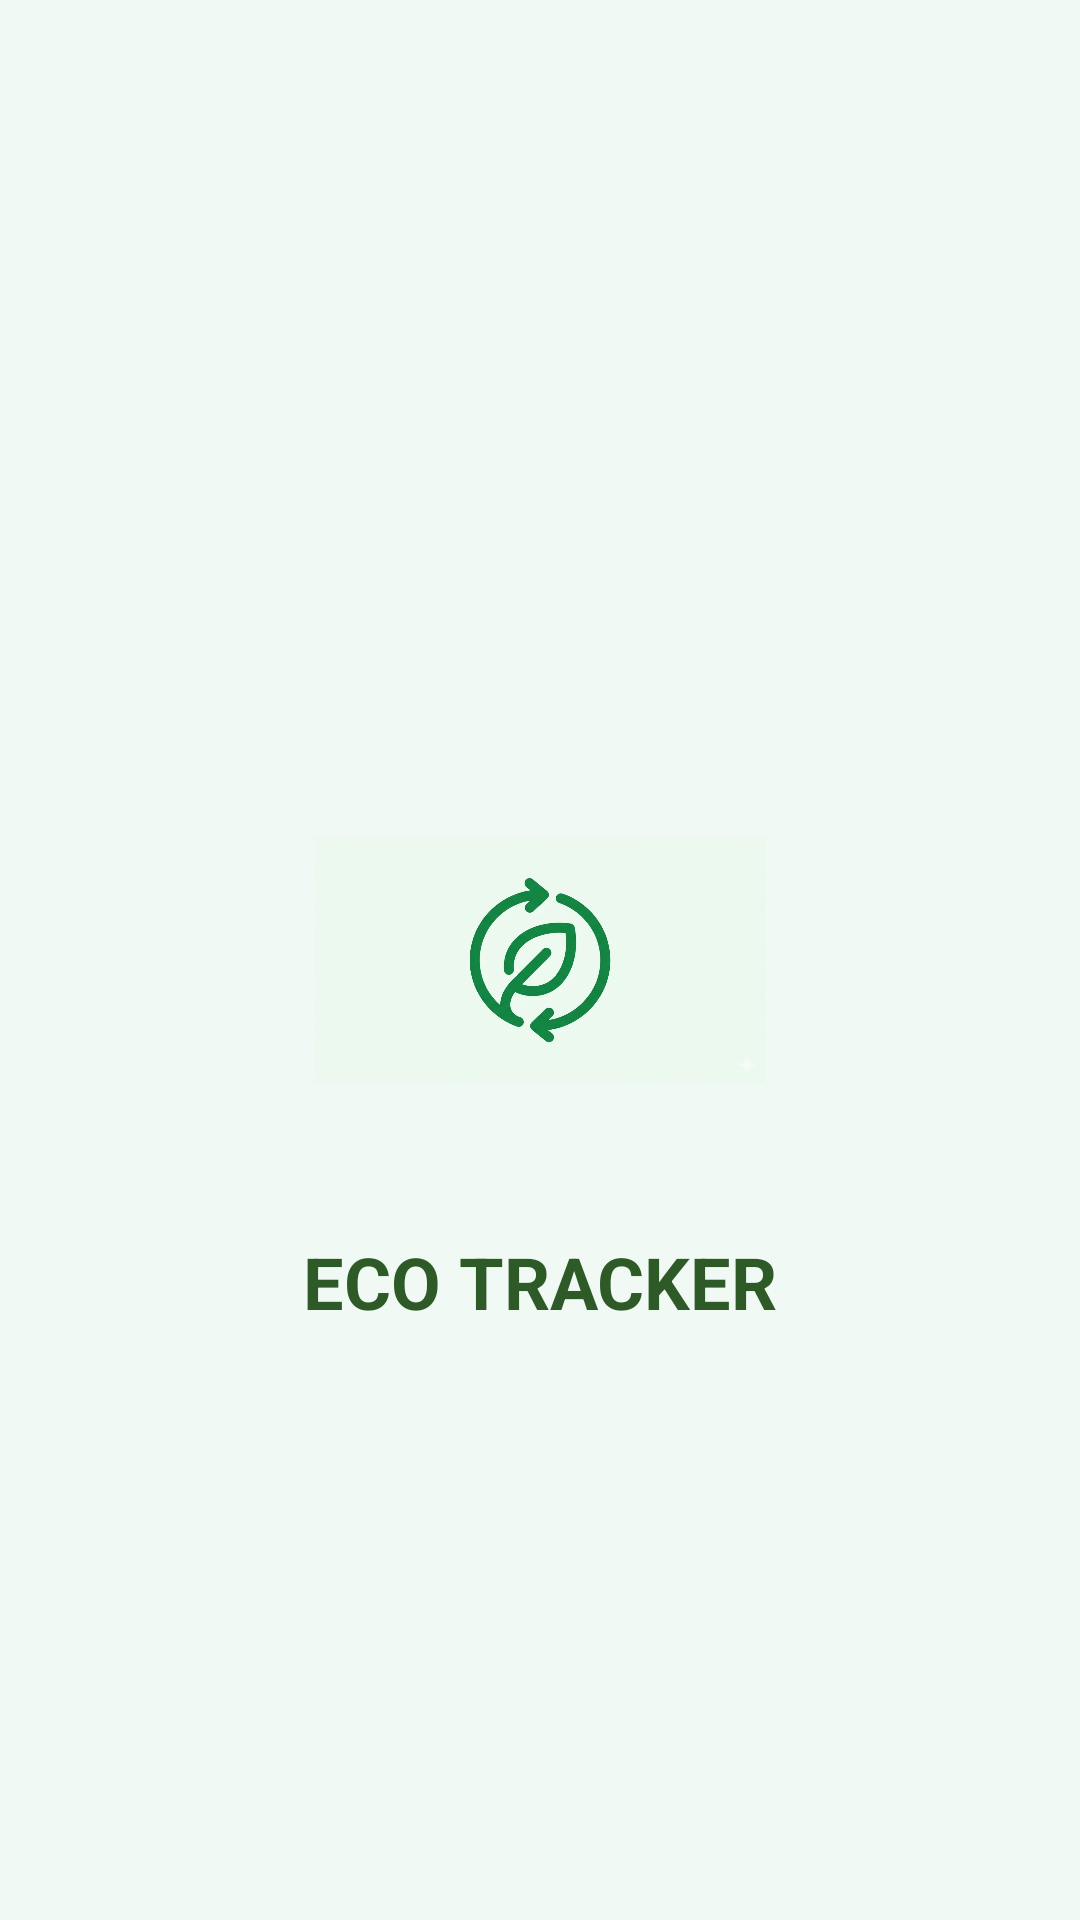

This screen was rendered from an Android layout file. Write that file and the resources it references.
<!-- AndroidManifest.xml: application theme Theme.EcoApp -->
<!-- res/layout/activity_splash.xml -->
<?xml version="1.0" encoding="utf-8"?>
<androidx.constraintlayout.widget.ConstraintLayout
    xmlns:android="http://schemas.android.com/apk/res/android"
    xmlns:app="http://schemas.android.com/apk/res-auto"
    android:layout_width="match_parent"
    android:layout_height="match_parent"
    android:background="#F0F9F4">

    <ImageView
        android:id="@+id/logo"
        android:layout_width="150dp"
        android:layout_height="150dp"
        android:src="@drawable/ecologo"
        android:contentDescription="App Logo"
        app:layout_constraintBottom_toBottomOf="parent"
        app:layout_constraintEnd_toEndOf="parent"
        app:layout_constraintStart_toStartOf="parent"
        app:layout_constraintTop_toTopOf="parent" />

    <TextView
        android:id="@+id/title"
        android:layout_width="wrap_content"
        android:layout_height="wrap_content"
        android:layout_marginTop="16dp"
        android:text="ECO TRACKER"
        android:textColor="#2D5A27"
        android:textSize="24sp"
        android:textStyle="bold"
        app:layout_constraintEnd_toEndOf="parent"
        app:layout_constraintStart_toStartOf="parent"
        app:layout_constraintTop_toBottomOf="@id/logo" />

</androidx.constraintlayout.widget.ConstraintLayout>
<!-- resources referenced by this layout -->
<resources>
  <!-- drawable ecologo: png bitmap (drawable, 756513 bytes) -->
  <style name="Theme.EcoApp" parent="Base.Theme.EcoApp" />
  <style name="Base.Theme.EcoApp" parent="Theme.Material3.DayNight.NoActionBar">
          <item name="android:windowDisablePreview">true</item>
  
          <item name="android:statusBarColor">#E8F5E9</item>
      </style>
</resources>
